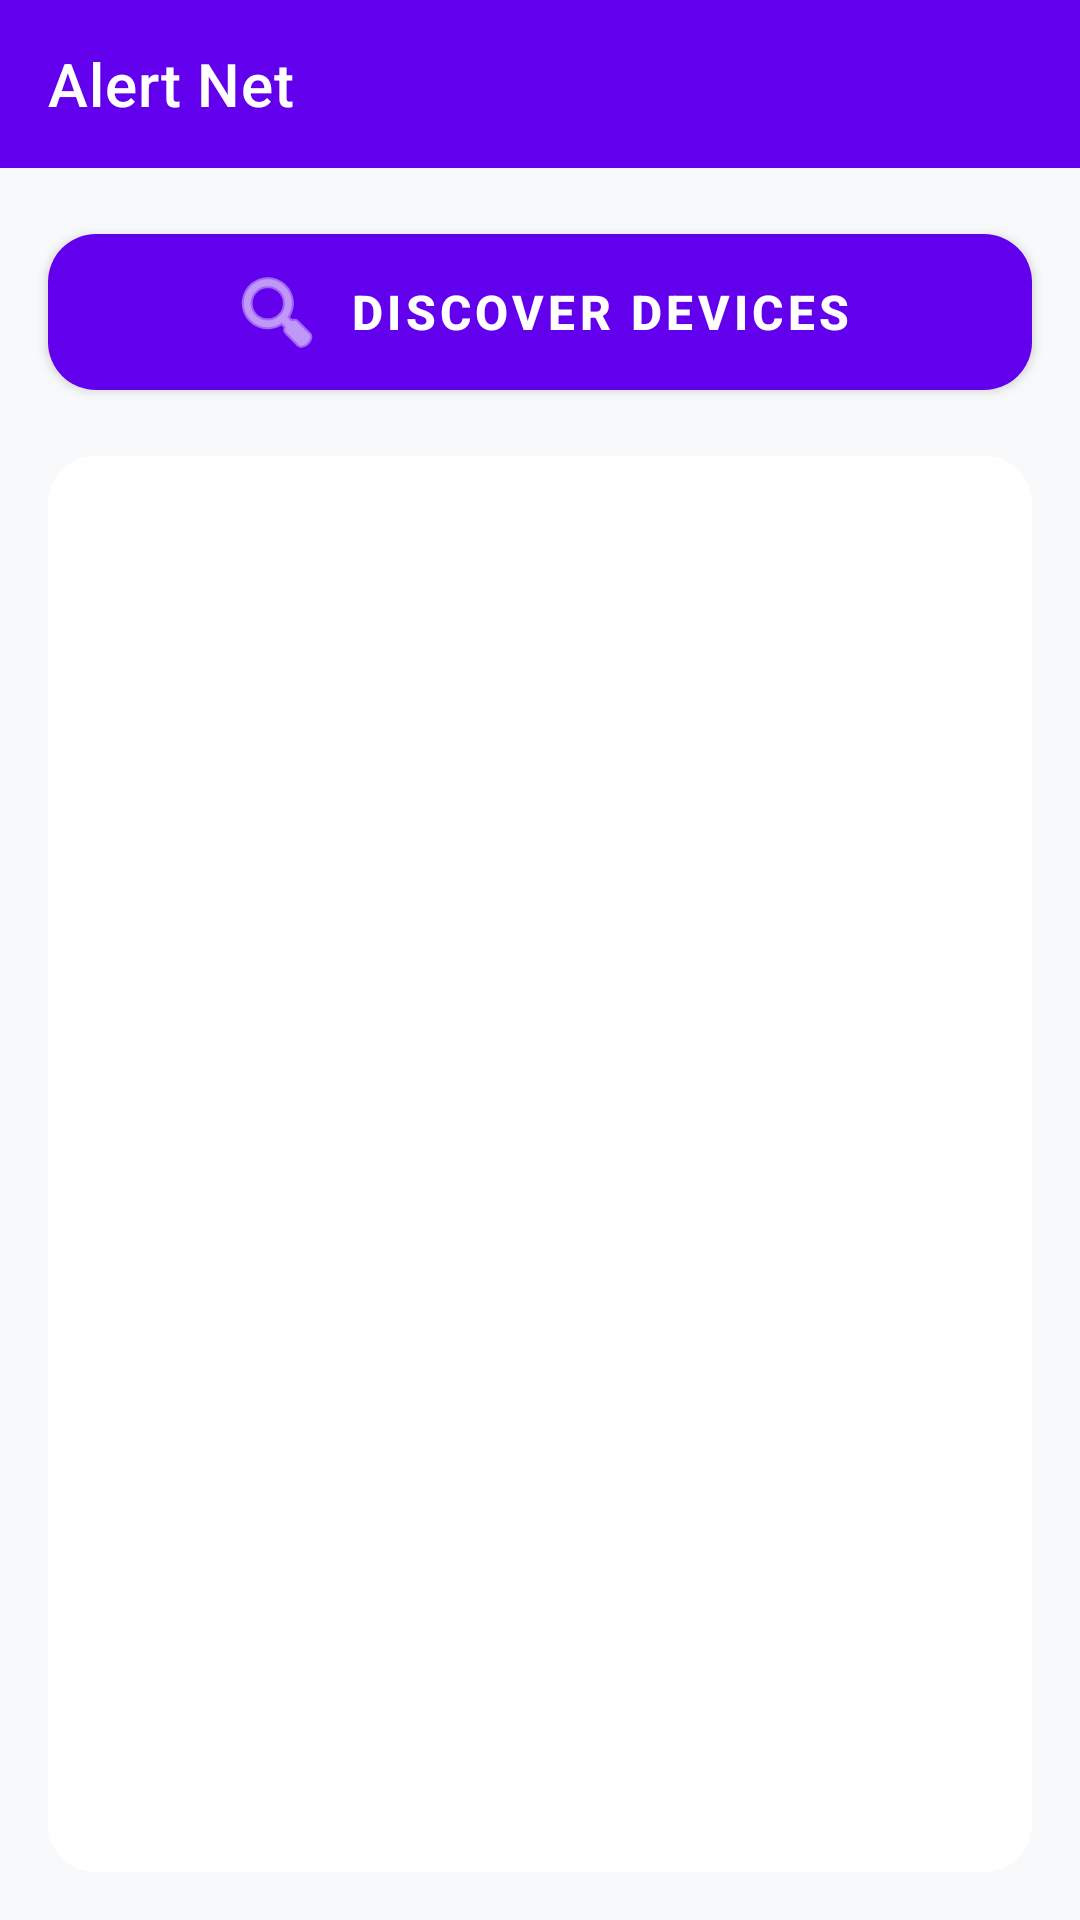

This screen was rendered from an Android layout file. Write that file and the resources it references.
<!-- AndroidManifest.xml: application theme Theme.AlertNet -->
<!-- res/layout/activity_main.xml -->
<?xml version="1.0" encoding="utf-8"?>
<androidx.constraintlayout.widget.ConstraintLayout
    xmlns:android="http://schemas.android.com/apk/res/android"
    xmlns:app="http://schemas.android.com/apk/res-auto"
    android:layout_width="match_parent"
    android:layout_height="match_parent"
    android:background="#F8F9FA">

    <com.google.android.material.appbar.AppBarLayout
        android:id="@+id/appBarLayout"
        android:layout_width="match_parent"
        android:layout_height="wrap_content"
        app:layout_constraintTop_toTopOf="parent">

        <com.google.android.material.appbar.MaterialToolbar
            android:id="@+id/toolbar"
            android:layout_width="match_parent"
            android:layout_height="?attr/actionBarSize"
            android:background="?attr/colorPrimary"
            app:title="Alert Net"
            app:titleTextColor="@android:color/white" />
    </com.google.android.material.appbar.AppBarLayout>

    <com.google.android.material.button.MaterialButton
        android:id="@+id/btnDiscover"
        android:layout_width="0dp"
        android:layout_height="64dp"
        android:layout_margin="16dp"
        android:text="Discover Devices"
        android:textSize="16sp"
        android:textStyle="bold"
        app:cornerRadius="16dp"
        app:icon="@android:drawable/ic_menu_search"
        app:iconGravity="textStart"
        app:layout_constraintTop_toBottomOf="@id/appBarLayout"
        app:layout_constraintStart_toStartOf="parent"
        app:layout_constraintEnd_toEndOf="parent" />

    <com.google.android.material.card.MaterialCardView
        android:layout_width="0dp"
        android:layout_height="0dp"
        android:layout_margin="16dp"
        app:cardCornerRadius="16dp"
        app:cardElevation="2dp"
        app:strokeWidth="0dp"
        app:layout_constraintTop_toBottomOf="@id/btnDiscover"
        app:layout_constraintBottom_toBottomOf="parent"
        app:layout_constraintStart_toStartOf="parent"
        app:layout_constraintEnd_toEndOf="parent">

        <ListView
            android:id="@+id/deviceList"
            android:layout_width="match_parent"
            android:layout_height="match_parent"
            android:divider="#E0E0E0"
            android:dividerHeight="1dp"
            android:padding="8dp"
            android:clipToPadding="false"
            android:background="@android:color/white"/>

    </com.google.android.material.card.MaterialCardView>

</androidx.constraintlayout.widget.ConstraintLayout>
<!-- resources referenced by this layout -->
<resources>
  <style name="Theme.AlertNet" parent="Theme.MaterialComponents.Light.NoActionBar">
      </style>
</resources>
